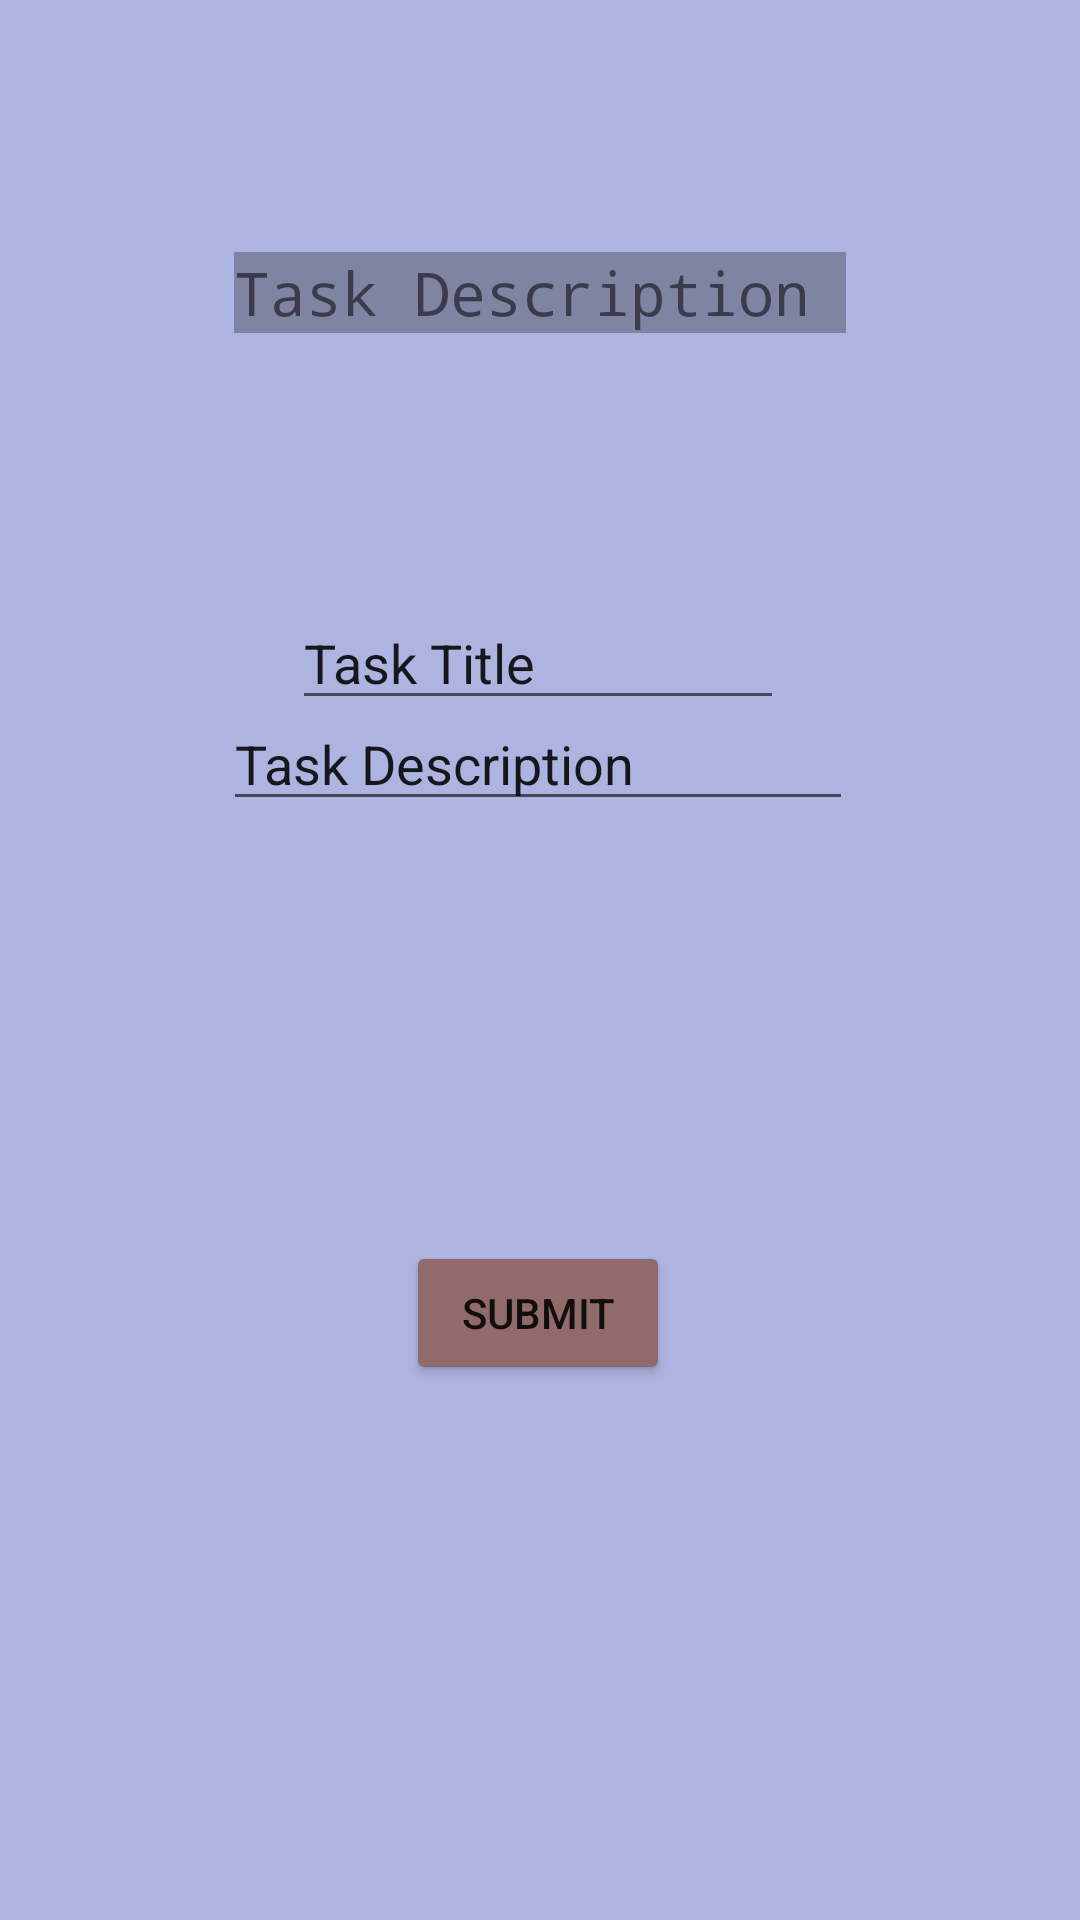

Produce the Android XML layout that renders to this screen, including the resource entries it uses.
<!-- AndroidManifest.xml: application theme Theme.TaskMaster2 -->
<!-- res/layout/activity_2.xml -->
<?xml version="1.0" encoding="utf-8"?>
<androidx.constraintlayout.widget.ConstraintLayout xmlns:android="http://schemas.android.com/apk/res/android"
  xmlns:app="http://schemas.android.com/apk/res-auto"
  xmlns:tools="http://schemas.android.com/tools"
  android:layout_width="match_parent"
  android:layout_height="match_parent"
  android:background="#28388F"
  android:backgroundTint="#6D3F51B5"
  tools:context=".Activity2">

  <TextView
    android:id="@+id/textView3"
    android:layout_width="wrap_content"
    android:layout_height="wrap_content"
    android:layout_marginTop="84dp"
    android:background="#480E0E0E"
    android:capitalize="characters"
    android:fontFamily="monospace"
    android:text="Task Description "
    android:textSize="20sp"
    app:autoSizeTextType="uniform"
    app:layout_constraintEnd_toEndOf="parent"
    app:layout_constraintStart_toStartOf="parent"
    app:layout_constraintTop_toTopOf="parent" />

  <EditText
    android:id="@+id/titleA"
    android:layout_width="164dp"
    android:layout_height="40dp"
    android:layout_marginTop="200dp"
    android:ems="10"
    android:inputType="textPersonName"
    android:text="Task Title"
    app:layout_constraintBottom_toTopOf="@+id/desc"
    app:layout_constraintEnd_toEndOf="parent"
    app:layout_constraintHorizontal_bias="0.497"
    app:layout_constraintStart_toStartOf="parent"
    app:layout_constraintTop_toTopOf="parent"
    app:layout_constraintVertical_bias="0.0" />

  <EditText
    android:id="@+id/desc"
    android:layout_width="wrap_content"
    android:layout_height="wrap_content"
    android:layout_marginBottom="140dp"
    android:ems="10"
    android:inputType="textPersonName"
    android:text="Task Description"
    app:layout_constraintBottom_toTopOf="@+id/addTask"
    app:layout_constraintEnd_toEndOf="@+id/titleA"
    app:layout_constraintStart_toStartOf="@+id/titleA" />

  <Button
    android:id="@+id/addTask"
    android:layout_width="wrap_content"
    android:layout_height="wrap_content"
    android:backgroundTint="#916B6B"
    android:text="Submit"
    app:layout_constraintBottom_toBottomOf="parent"
    app:layout_constraintEnd_toEndOf="parent"
    app:layout_constraintHorizontal_bias="0.498"
    app:layout_constraintStart_toStartOf="parent"
    app:layout_constraintTop_toBottomOf="@+id/textView3"
    app:layout_constraintVertical_bias="0.629" />

</androidx.constraintlayout.widget.ConstraintLayout>
<!-- resources referenced by this layout -->
<resources>
  <style name="Theme.TaskMaster2" parent="Theme.MaterialComponents.DayNight.DarkActionBar">
          
          <item name="colorPrimary">@color/purple_500</item>
          <item name="colorPrimaryVariant">@color/purple_700</item>
          <item name="colorOnPrimary">@color/white</item>
          
          <item name="colorSecondary">@color/teal_200</item>
          <item name="colorSecondaryVariant">@color/teal_700</item>
          <item name="colorOnSecondary">@color/black</item>
          
          <item name="android:statusBarColor" tools:targetApi="l">?attr/colorPrimaryVariant</item>
          
      </style>
  <color name="purple_500">#FF6200EE</color>
  <color name="purple_700">#FF3700B3</color>
  <color name="white">#FFFFFFFF</color>
  <color name="teal_200">#FF03DAC5</color>
  <color name="teal_700">#FF018786</color>
  <color name="black">#FF000000</color>
</resources>
